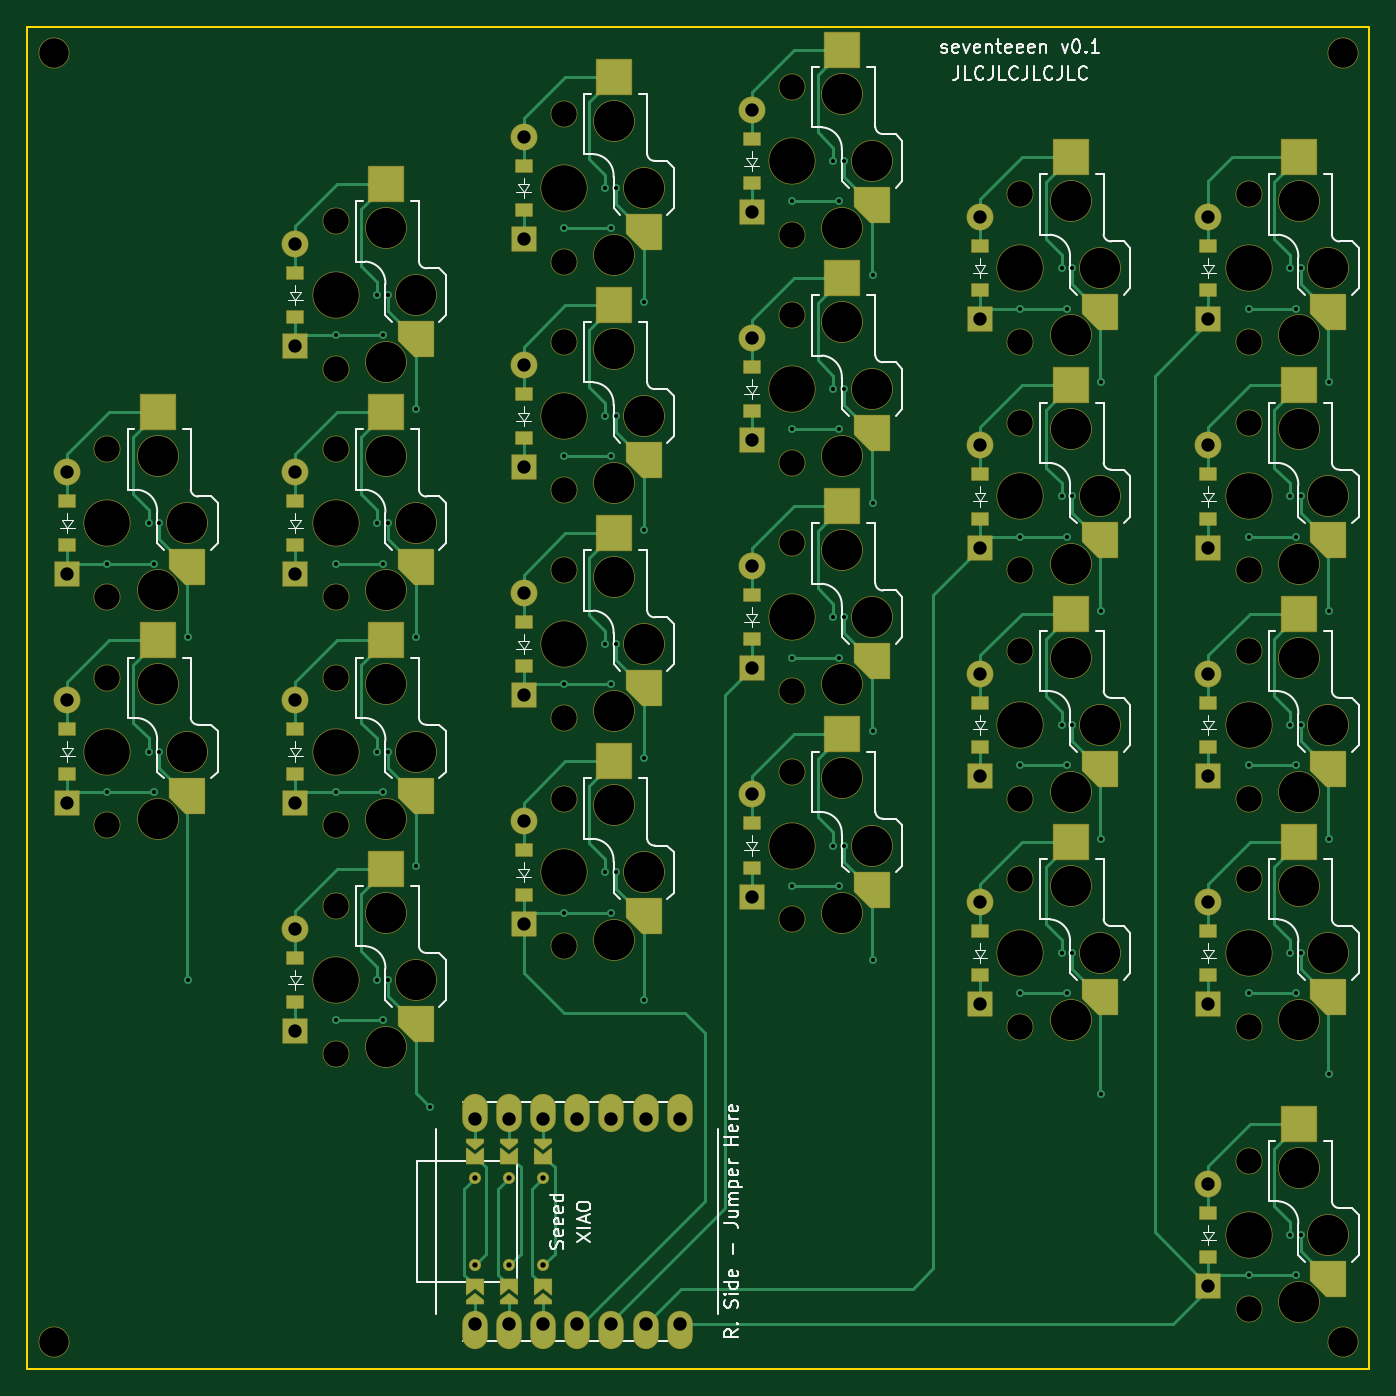
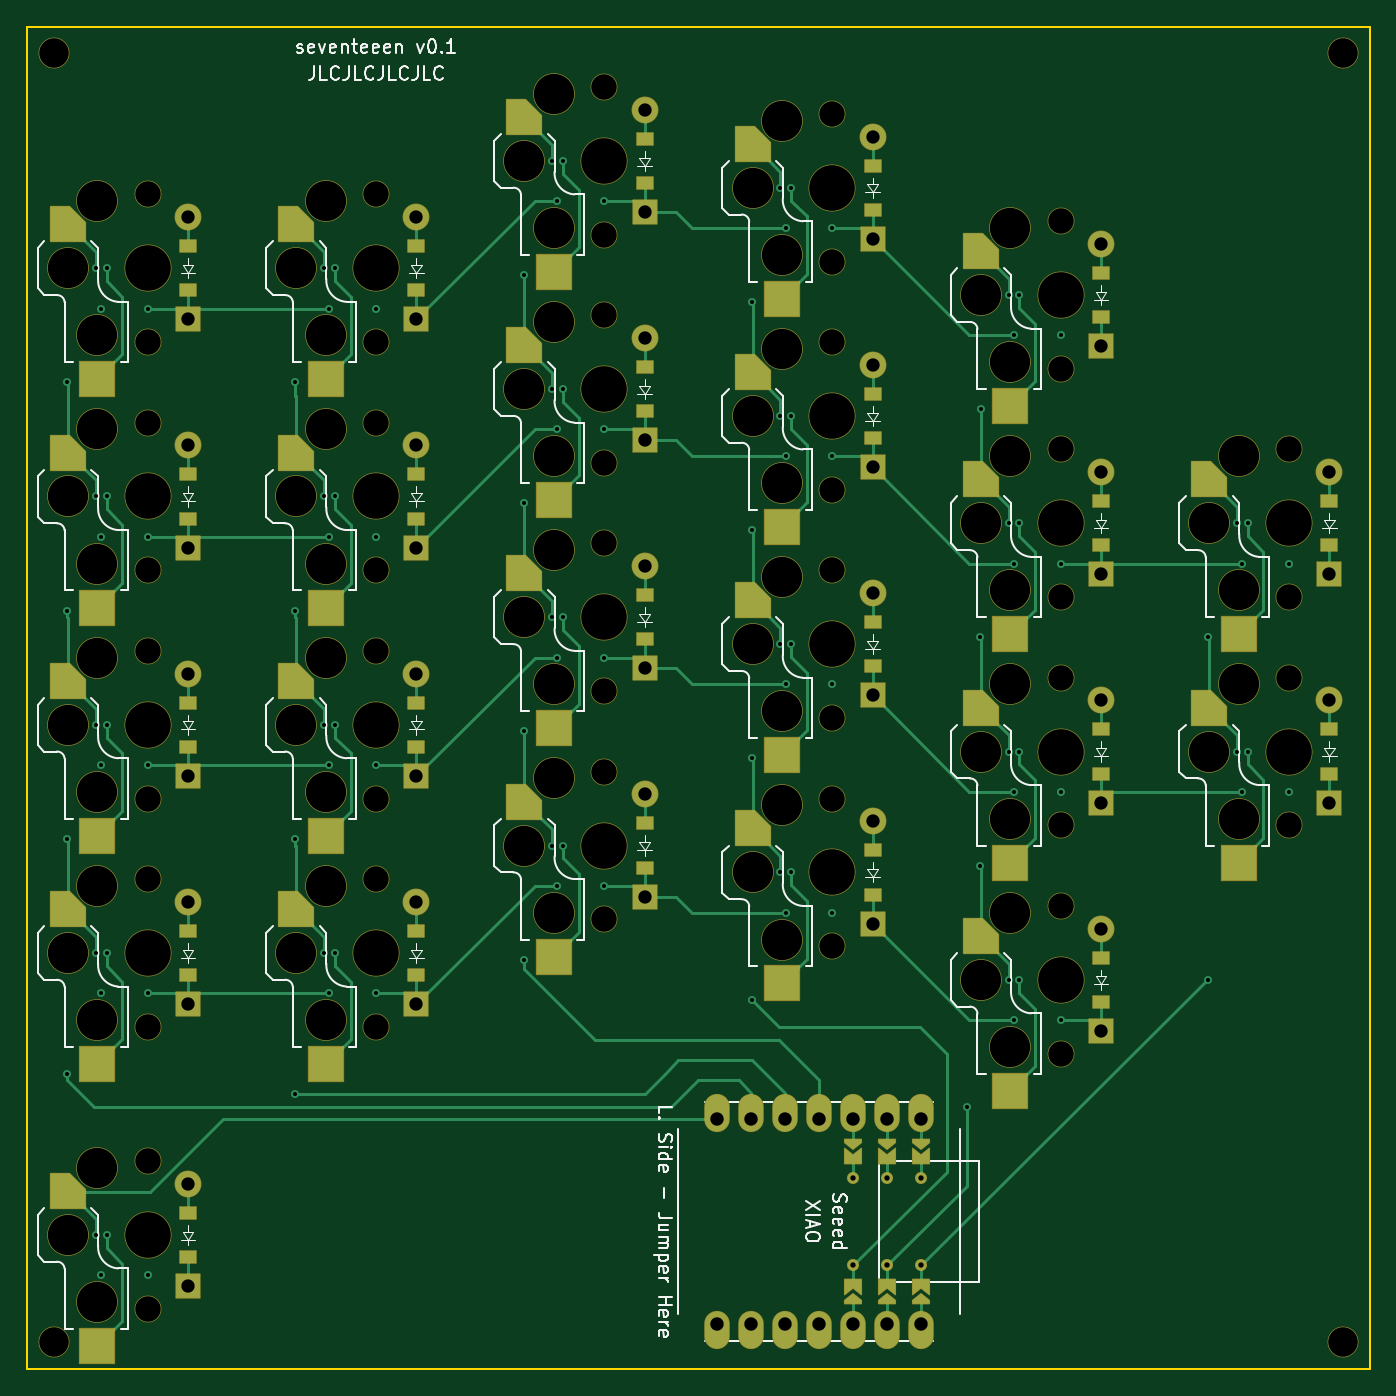
Circuit board: 11 layer files. Board 100.0 x 100.0 mm.
- bottom_copper: kicad-B_Cu.gbl (35653 bytes)
- bottom_mask: kicad-B_Mask.gbs (12235 bytes)
- paste: kicad-B_Paste.gbp (5170 bytes)
- bottom_silk: kicad-B_Silkscreen.gbo (58763 bytes)
- outline: kicad-Edge_Cuts.gm1 (678 bytes)
- top_copper: kicad-F_Cu.gtl (39318 bytes)
- top_mask: kicad-F_Mask.gts (12233 bytes)
- paste: kicad-F_Paste.gtp (5168 bytes)
- top_silk: kicad-F_Silkscreen.gto (59215 bytes)
- drill: kicad-NPTH.drl (2336 bytes)
- drill: kicad-PTH.drl (2953 bytes)

=== bottom_copper: kicad-B_Cu.gbl (35653 bytes, source omitted) ===
=== bottom_mask: kicad-B_Mask.gbs (12235 bytes, source omitted) ===
=== paste: kicad-B_Paste.gbp (5170 bytes, source omitted) ===
=== bottom_silk: kicad-B_Silkscreen.gbo (58763 bytes, source omitted) ===
=== outline: kicad-Edge_Cuts.gm1 ===
%TF.GenerationSoftware,KiCad,Pcbnew,9.0.2*%
%TF.CreationDate,2025-05-25T15:47:58+02:00*%
%TF.ProjectId,kicad,6b696361-642e-46b6-9963-61645f706362,rev?*%
%TF.SameCoordinates,Original*%
%TF.FileFunction,Profile,NP*%
%FSLAX46Y46*%
G04 Gerber Fmt 4.6, Leading zero omitted, Abs format (unit mm)*
G04 Created by KiCad (PCBNEW 9.0.2) date 2025-05-25 15:47:58*
%MOMM*%
%LPD*%
G01*
G04 APERTURE LIST*
%TA.AperFunction,Profile*%
%ADD10C,0.150000*%
%TD*%
G04 APERTURE END LIST*
D10*
X114500000Y-14000000D02*
X114500000Y-114000000D01*
X114500000Y-114000000D02*
X14500000Y-114000000D01*
X14500000Y-114000000D02*
X14500000Y-14000000D01*
X14500000Y-14000000D02*
X114500000Y-14000000D01*
M02*

=== top_copper: kicad-F_Cu.gtl (39318 bytes, source omitted) ===
=== top_mask: kicad-F_Mask.gts (12233 bytes, source omitted) ===
=== paste: kicad-F_Paste.gtp ===
%TF.GenerationSoftware,KiCad,Pcbnew,9.0.2*%
%TF.CreationDate,2025-05-25T15:47:58+02:00*%
%TF.ProjectId,kicad,6b696361-642e-46b6-9963-61645f706362,rev?*%
%TF.SameCoordinates,Original*%
%TF.FileFunction,Paste,Top*%
%TF.FilePolarity,Positive*%
%FSLAX46Y46*%
G04 Gerber Fmt 4.6, Leading zero omitted, Abs format (unit mm)*
G04 Created by KiCad (PCBNEW 9.0.2) date 2025-05-25 15:47:58*
%MOMM*%
%LPD*%
G01*
G04 APERTURE LIST*
G04 Aperture macros list*
%AMOutline5P*
0 Free polygon, 5 corners , with rotation*
0 The origin of the aperture is its center*
0 number of corners: always 5*
0 $1 to $10 corner X, Y*
0 $11 Rotation angle, in degrees counterclockwise*
0 create outline with 5 corners*
4,1,5,$1,$2,$3,$4,$5,$6,$7,$8,$9,$10,$1,$2,$11*%
%AMOutline6P*
0 Free polygon, 6 corners , with rotation*
0 The origin of the aperture is its center*
0 number of corners: always 6*
0 $1 to $12 corner X, Y*
0 $13 Rotation angle, in degrees counterclockwise*
0 create outline with 6 corners*
4,1,6,$1,$2,$3,$4,$5,$6,$7,$8,$9,$10,$11,$12,$1,$2,$13*%
%AMOutline7P*
0 Free polygon, 7 corners , with rotation*
0 The origin of the aperture is its center*
0 number of corners: always 7*
0 $1 to $14 corner X, Y*
0 $15 Rotation angle, in degrees counterclockwise*
0 create outline with 7 corners*
4,1,7,$1,$2,$3,$4,$5,$6,$7,$8,$9,$10,$11,$12,$13,$14,$1,$2,$15*%
%AMOutline8P*
0 Free polygon, 8 corners , with rotation*
0 The origin of the aperture is its center*
0 number of corners: always 8*
0 $1 to $16 corner X, Y*
0 $17 Rotation angle, in degrees counterclockwise*
0 create outline with 8 corners*
4,1,8,$1,$2,$3,$4,$5,$6,$7,$8,$9,$10,$11,$12,$13,$14,$15,$16,$1,$2,$17*%
G04 Aperture macros list end*
%ADD10Outline5P,-1.300000X1.300000X1.300000X1.300000X1.300000X-0.117000X0.117000X-1.300000X-1.300000X-1.300000X270.000000*%
%ADD11R,2.600000X2.600000*%
%ADD12R,1.200000X0.900000*%
G04 APERTURE END LIST*
D10*
%TO.C,S1*%
X26450000Y-71275000D03*
D11*
X24250000Y-59725000D03*
%TD*%
D10*
%TO.C,S2*%
X26450000Y-54275000D03*
D11*
X24250000Y-42725000D03*
%TD*%
D10*
%TO.C,S3*%
X43450000Y-88275000D03*
D11*
X41250000Y-76725000D03*
%TD*%
D10*
%TO.C,S4*%
X43450000Y-71275000D03*
D11*
X41250000Y-59725000D03*
%TD*%
D10*
%TO.C,S5*%
X43450000Y-54275000D03*
D11*
X41250000Y-42725000D03*
%TD*%
D10*
%TO.C,S6*%
X43450000Y-37275000D03*
D11*
X41250000Y-25725000D03*
%TD*%
D10*
%TO.C,S7*%
X60450000Y-80275000D03*
D11*
X58250000Y-68725000D03*
%TD*%
D10*
%TO.C,S8*%
X60450000Y-63275000D03*
D11*
X58250000Y-51725000D03*
%TD*%
D10*
%TO.C,S9*%
X60450000Y-46275000D03*
D11*
X58250000Y-34725000D03*
%TD*%
D10*
%TO.C,S10*%
X60450000Y-29275000D03*
D11*
X58250000Y-17725000D03*
%TD*%
D10*
%TO.C,S11*%
X77450000Y-78275000D03*
D11*
X75250000Y-66725000D03*
%TD*%
D10*
%TO.C,S12*%
X77450000Y-61275000D03*
D11*
X75250000Y-49725000D03*
%TD*%
D10*
%TO.C,S13*%
X77450000Y-44275000D03*
D11*
X75250000Y-32725000D03*
%TD*%
D10*
%TO.C,S14*%
X77450000Y-27275000D03*
D11*
X75250000Y-15725000D03*
%TD*%
D10*
%TO.C,S15*%
X94450000Y-86275000D03*
D11*
X92250000Y-74725000D03*
%TD*%
D10*
%TO.C,S16*%
X94450000Y-69275000D03*
D11*
X92250000Y-57725000D03*
%TD*%
D10*
%TO.C,S17*%
X94450000Y-52275000D03*
D11*
X92250000Y-40725000D03*
%TD*%
D10*
%TO.C,S18*%
X94450000Y-35275000D03*
D11*
X92250000Y-23725000D03*
%TD*%
D10*
%TO.C,S19*%
X111450000Y-86275000D03*
D11*
X109250000Y-74725000D03*
%TD*%
D10*
%TO.C,S20*%
X111450000Y-69275000D03*
D11*
X109250000Y-57725000D03*
%TD*%
D10*
%TO.C,S21*%
X111450000Y-52275000D03*
D11*
X109250000Y-40725000D03*
%TD*%
D10*
%TO.C,S22*%
X111450000Y-35275000D03*
D11*
X109250000Y-23725000D03*
%TD*%
D10*
%TO.C,S23*%
X111450000Y-107275000D03*
D11*
X109250000Y-95725000D03*
%TD*%
D12*
%TO.C,D1*%
X17500000Y-69650000D03*
X17500000Y-66350000D03*
%TD*%
%TO.C,D2*%
X17500000Y-52650000D03*
X17500000Y-49350000D03*
%TD*%
%TO.C,D3*%
X34500000Y-86650000D03*
X34500000Y-83350000D03*
%TD*%
%TO.C,D4*%
X34500000Y-69650000D03*
X34500000Y-66350000D03*
%TD*%
%TO.C,D5*%
X34500000Y-52650000D03*
X34500000Y-49350000D03*
%TD*%
%TO.C,D6*%
X34500000Y-35650000D03*
X34500000Y-32350000D03*
%TD*%
%TO.C,D7*%
X51500000Y-78650000D03*
X51500000Y-75350000D03*
%TD*%
%TO.C,D8*%
X51500000Y-61650000D03*
X51500000Y-58350000D03*
%TD*%
%TO.C,D9*%
X51500000Y-44650000D03*
X51500000Y-41350000D03*
%TD*%
%TO.C,D10*%
X51500000Y-27650000D03*
X51500000Y-24350000D03*
%TD*%
%TO.C,D11*%
X68500000Y-76650000D03*
X68500000Y-73350000D03*
%TD*%
%TO.C,D12*%
X68500000Y-59650000D03*
X68500000Y-56350000D03*
%TD*%
%TO.C,D13*%
X68500000Y-42650000D03*
X68500000Y-39350000D03*
%TD*%
%TO.C,D14*%
X68500000Y-25650000D03*
X68500000Y-22350000D03*
%TD*%
%TO.C,D15*%
X85500000Y-84650000D03*
X85500000Y-81350000D03*
%TD*%
%TO.C,D16*%
X85500000Y-67650000D03*
X85500000Y-64350000D03*
%TD*%
%TO.C,D17*%
X85500000Y-50650000D03*
X85500000Y-47350000D03*
%TD*%
%TO.C,D18*%
X85500000Y-33650000D03*
X85500000Y-30350000D03*
%TD*%
%TO.C,D19*%
X102500000Y-84650000D03*
X102500000Y-81350000D03*
%TD*%
%TO.C,D20*%
X102500000Y-67650000D03*
X102500000Y-64350000D03*
%TD*%
%TO.C,D21*%
X102500000Y-50650000D03*
X102500000Y-47350000D03*
%TD*%
%TO.C,D22*%
X102500000Y-33650000D03*
X102500000Y-30350000D03*
%TD*%
%TO.C,D23*%
X102500000Y-105650000D03*
X102500000Y-102350000D03*
%TD*%
M02*

=== top_silk: kicad-F_Silkscreen.gto (59215 bytes, source omitted) ===
=== drill: kicad-NPTH.drl ===
M48
; DRILL file {KiCad 9.0.2} date 2025-05-25T15:49:36+0200
; FORMAT={-:-/ absolute / metric / decimal}
; #@! TF.CreationDate,2025-05-25T15:49:36+02:00
; #@! TF.GenerationSoftware,Kicad,Pcbnew,9.0.2
; #@! TF.FileFunction,NonPlated,1,2,NPTH
FMAT,2
METRIC
; #@! TA.AperFunction,NonPlated,NPTH,ComponentDrill
T1C1.900
; #@! TA.AperFunction,NonPlated,NPTH,ComponentDrill
T2C2.200
; #@! TA.AperFunction,NonPlated,NPTH,ComponentDrill
T3C3.000
; #@! TA.AperFunction,NonPlated,NPTH,ComponentDrill
T4C3.400
%
G90
G05
T1
X20.5Y-45.5
X20.5Y-56.5
X20.5Y-62.5
X20.5Y-73.5
X37.5Y-28.5
X37.5Y-39.5
X37.5Y-45.5
X37.5Y-56.5
X37.5Y-62.5
X37.5Y-73.5
X37.5Y-79.5
X37.5Y-90.5
X54.5Y-20.5
X54.5Y-31.5
X54.5Y-37.5
X54.5Y-48.5
X54.5Y-54.5
X54.5Y-65.5
X54.5Y-71.5
X54.5Y-82.5
X71.5Y-18.5
X71.5Y-29.5
X71.5Y-35.5
X71.5Y-46.5
X71.5Y-52.5
X71.5Y-63.5
X71.5Y-69.5
X71.5Y-80.5
X88.5Y-26.5
X88.5Y-37.5
X88.5Y-43.5
X88.5Y-54.5
X88.5Y-60.5
X88.5Y-71.5
X88.5Y-77.5
X88.5Y-88.5
X105.5Y-26.5
X105.5Y-37.5
X105.5Y-43.5
X105.5Y-54.5
X105.5Y-60.5
X105.5Y-71.5
X105.5Y-77.5
X105.5Y-88.5
X105.5Y-98.5
X105.5Y-109.5
T2
X16.5Y-16.0
X16.5Y-112.0
X112.5Y-16.0
X112.5Y-112.0
T3
X24.25Y-46.0
X24.25Y-56.0
X24.25Y-63.0
X24.25Y-73.0
X26.45Y-51.0
X26.45Y-68.0
X41.25Y-29.0
X41.25Y-39.0
X41.25Y-46.0
X41.25Y-56.0
X41.25Y-63.0
X41.25Y-73.0
X41.25Y-80.0
X41.25Y-90.0
X43.45Y-34.0
X43.45Y-51.0
X43.45Y-68.0
X43.45Y-85.0
X58.25Y-21.0
X58.25Y-31.0
X58.25Y-38.0
X58.25Y-48.0
X58.25Y-55.0
X58.25Y-65.0
X58.25Y-72.0
X58.25Y-82.0
X60.45Y-26.0
X60.45Y-43.0
X60.45Y-60.0
X60.45Y-77.0
X75.25Y-19.0
X75.25Y-29.0
X75.25Y-36.0
X75.25Y-46.0
X75.25Y-53.0
X75.25Y-63.0
X75.25Y-70.0
X75.25Y-80.0
X77.45Y-24.0
X77.45Y-41.0
X77.45Y-58.0
X77.45Y-75.0
X92.25Y-27.0
X92.25Y-37.0
X92.25Y-44.0
X92.25Y-54.0
X92.25Y-61.0
X92.25Y-71.0
X92.25Y-78.0
X92.25Y-88.0
X94.45Y-32.0
X94.45Y-49.0
X94.45Y-66.0
X94.45Y-83.0
X109.25Y-27.0
X109.25Y-37.0
X109.25Y-44.0
X109.25Y-54.0
X109.25Y-61.0
X109.25Y-71.0
X109.25Y-78.0
X109.25Y-88.0
X109.25Y-99.0
X109.25Y-109.0
X111.45Y-32.0
X111.45Y-49.0
X111.45Y-66.0
X111.45Y-83.0
X111.45Y-104.0
T4
X20.5Y-51.0
X20.5Y-68.0
X37.5Y-34.0
X37.5Y-51.0
X37.5Y-68.0
X37.5Y-85.0
X54.5Y-26.0
X54.5Y-43.0
X54.5Y-60.0
X54.5Y-77.0
X71.5Y-24.0
X71.5Y-41.0
X71.5Y-58.0
X71.5Y-75.0
X88.5Y-32.0
X88.5Y-49.0
X88.5Y-66.0
X88.5Y-83.0
X105.5Y-32.0
X105.5Y-49.0
X105.5Y-66.0
X105.5Y-83.0
X105.5Y-104.0
M30

=== drill: kicad-PTH.drl ===
M48
; DRILL file {KiCad 9.0.2} date 2025-05-25T15:49:36+0200
; FORMAT={-:-/ absolute / metric / decimal}
; #@! TF.CreationDate,2025-05-25T15:49:36+02:00
; #@! TF.GenerationSoftware,Kicad,Pcbnew,9.0.2
; #@! TF.FileFunction,Plated,1,2,PTH
FMAT,2
METRIC
; #@! TA.AperFunction,Plated,PTH,ViaDrill
T1C0.300
; #@! TA.AperFunction,Plated,PTH,ComponentDrill
T2C0.300
; #@! TA.AperFunction,Plated,PTH,ComponentDrill
T3C0.400
; #@! TA.AperFunction,Plated,PTH,ComponentDrill
T4C0.991
; #@! TA.AperFunction,Plated,PTH,ComponentDrill
T5C1.000
%
G90
G05
T1
X23.575Y-51.0
X23.575Y-68.0
X24.375Y-51.0
X24.375Y-68.0
X26.5Y-59.5
X26.5Y-85.0
X40.575Y-34.0
X40.575Y-51.0
X40.575Y-68.0
X40.575Y-85.0
X41.375Y-34.0
X41.375Y-51.0
X41.375Y-68.0
X41.375Y-85.0
X43.45Y-42.45
X43.5Y-59.5
X43.5Y-76.5
X44.5Y-94.5
X57.575Y-26.0
X57.575Y-43.0
X57.575Y-60.0
X57.575Y-77.0
X58.375Y-26.0
X58.375Y-43.0
X58.375Y-60.0
X58.375Y-77.0
X60.5Y-34.5
X60.5Y-51.5
X60.5Y-68.5
X60.5Y-86.5
X74.575Y-24.0
X74.575Y-41.0
X74.575Y-58.0
X74.575Y-75.0
X75.375Y-24.0
X75.375Y-41.0
X75.375Y-58.0
X75.375Y-75.0
X77.5Y-32.5
X77.5Y-49.5
X77.5Y-66.5
X77.5Y-83.5
X91.575Y-32.0
X91.575Y-49.0
X91.575Y-66.0
X91.575Y-83.0
X92.375Y-32.0
X92.375Y-49.0
X92.375Y-66.0
X92.375Y-83.0
X94.5Y-40.5
X94.5Y-57.5
X94.5Y-74.5
X94.5Y-93.5
X108.575Y-32.0
X108.575Y-49.0
X108.575Y-66.0
X108.575Y-83.0
X108.575Y-104.0
X109.375Y-32.0
X109.375Y-49.0
X109.375Y-66.0
X109.375Y-83.0
X109.375Y-104.0
X111.5Y-40.5
X111.5Y-57.5
X111.5Y-74.5
X111.5Y-92.0
T2
X20.5Y-54.0
X20.5Y-71.0
X24.0Y-54.0
X24.0Y-71.0
X37.5Y-37.0
X37.5Y-54.0
X37.5Y-71.0
X37.5Y-88.0
X41.0Y-37.0
X41.0Y-54.0
X41.0Y-71.0
X41.0Y-88.0
X54.5Y-29.0
X54.5Y-46.0
X54.5Y-63.0
X54.5Y-80.0
X58.0Y-29.0
X58.0Y-46.0
X58.0Y-63.0
X58.0Y-80.0
X71.5Y-27.0
X71.5Y-44.0
X71.5Y-61.0
X71.5Y-78.0
X75.0Y-27.0
X75.0Y-44.0
X75.0Y-61.0
X75.0Y-78.0
X88.5Y-35.0
X88.5Y-52.0
X88.5Y-69.0
X88.5Y-86.0
X92.0Y-35.0
X92.0Y-52.0
X92.0Y-69.0
X92.0Y-86.0
X105.5Y-35.0
X105.5Y-52.0
X105.5Y-69.0
X105.5Y-86.0
X105.5Y-107.0
X109.0Y-35.0
X109.0Y-52.0
X109.0Y-69.0
X109.0Y-86.0
X109.0Y-107.0
T3
X47.88Y-99.738
X47.88Y-106.262
X50.42Y-99.738
X50.42Y-106.262
X52.96Y-99.738
X52.96Y-106.262
T4
X17.5Y-47.19
X17.5Y-54.81
X17.5Y-64.19
X17.5Y-71.81
X34.5Y-30.19
X34.5Y-37.81
X34.5Y-47.19
X34.5Y-54.81
X34.5Y-64.19
X34.5Y-71.81
X34.5Y-81.19
X34.5Y-88.81
X51.5Y-22.19
X51.5Y-29.81
X51.5Y-39.19
X51.5Y-46.81
X51.5Y-56.19
X51.5Y-63.81
X51.5Y-73.19
X51.5Y-80.81
X68.5Y-20.19
X68.5Y-27.81
X68.5Y-37.19
X68.5Y-44.81
X68.5Y-54.19
X68.5Y-61.81
X68.5Y-71.19
X68.5Y-78.81
X85.5Y-28.19
X85.5Y-35.81
X85.5Y-45.19
X85.5Y-52.81
X85.5Y-62.19
X85.5Y-69.81
X85.5Y-79.19
X85.5Y-86.81
X102.5Y-28.19
X102.5Y-35.81
X102.5Y-45.19
X102.5Y-52.81
X102.5Y-62.19
X102.5Y-69.81
X102.5Y-79.19
X102.5Y-86.81
X102.5Y-100.19
X102.5Y-107.81
T5
X47.88Y-95.38
X47.88Y-110.62
X50.42Y-95.38
X50.42Y-110.62
X52.96Y-95.38
X52.96Y-110.62
X55.5Y-95.38
X55.5Y-110.62
X58.04Y-95.38
X58.04Y-110.62
X60.58Y-95.38
X60.58Y-110.62
X63.12Y-95.38
X63.12Y-110.62
M30
